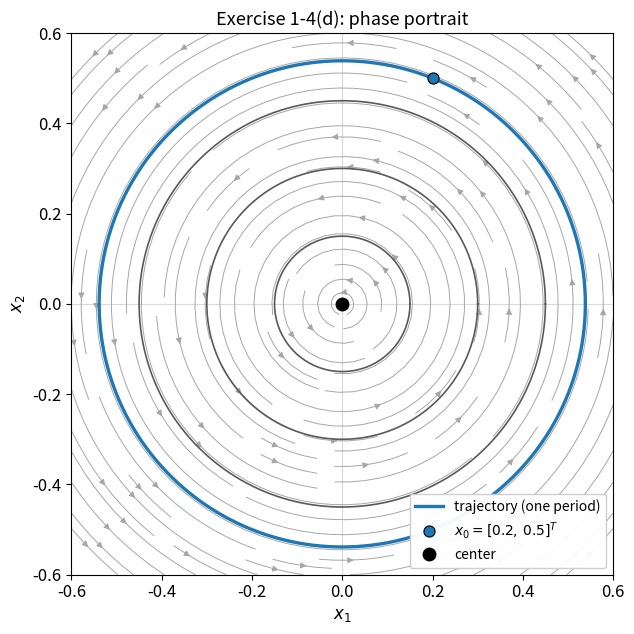

Python code for this plot:
"""
ME579 - Autumn 2026, Homework 1B
Exercise 1-4(d), step (iv): phase portrait of dx/dt = A x.

    A = [[ 0, a],
         [-a, 0]],     a = -0.1

The eigenvalues are purely imaginary, so the eigenvectors are complex
and define no direction in the real x1-x2 plane. NO eigenvectors are
plotted -- the exercise asks for them only for purely real eigenvectors.

Because A is skew-symmetric the radius is exactly conserved, so every
orbit is a closed circle about the origin.
"""

import numpy as np
import matplotlib.pyplot as plt
from scipy.integrate import solve_ivp

plt.rcParams.update({'font.size': 12, 'axes.titlesize': 13,
                     'axes.labelsize': 12, 'legend.fontsize': 10})

# --- System ----------------------------------------------------------
a = -0.1
A = np.array([[0.0, a  ],
              [-a,  0.0]])

X0 = (0.2, 0.5)
LIM = 0.6
PERIOD = 2 * np.pi / abs(a)


def rhs(t, x):
    return A @ x


def trajectory(x0, t_end, n=4000):
    sol = solve_ivp(rhs, (0.0, t_end), list(x0),
                    t_eval=np.linspace(0.0, t_end, n),
                    rtol=1e-11, atol=1e-13)
    return sol.y


# --- Phase portrait --------------------------------------------------
fig, ax = plt.subplots(figsize=(7, 6.5))

g = np.linspace(-LIM, LIM, 25)
X1, X2 = np.meshgrid(g, g)
ax.streamplot(X1, X2,
              A[0, 0] * X1 + A[0, 1] * X2,
              A[1, 0] * X1 + A[1, 1] * X2,
              density=1.2, color='0.65', linewidth=0.7, arrowsize=0.9)

# A family of concentric closed orbits, each run for exactly one period.
for r in [0.15, 0.30, 0.45]:
    y = trajectory((r, 0.0), PERIOD)
    ax.plot(y[0], y[1], color='0.35', lw=1.2, zorder=4)

# The specified initial condition, one full period.
y = trajectory(X0, PERIOD)
ax.plot(y[0], y[1], color='tab:blue', lw=2.4, zorder=5,
        label='trajectory (one period)')
ax.plot(*X0, 'o', color='tab:blue', ms=8, mec='k', mew=0.8, zorder=6,
        label=r'$x_0=[0.2,\,0.5]^T$')
ax.plot(0, 0, 'o', color='k', ms=9, zorder=6, label='center')

ax.set_xlim(-LIM, LIM)
ax.set_ylim(-LIM, LIM)
ax.set_aspect('equal')
ax.axhline(0, color='0.85', lw=0.8, zorder=0)
ax.axvline(0, color='0.85', lw=0.8, zorder=0)
ax.set_xlabel('$x_1$')
ax.set_ylabel('$x_2$')
ax.set_title('Exercise 1-4(d): phase portrait')
ax.legend(loc='lower right', framealpha=0.95)

fig.tight_layout()
fig.savefig('HW1_4d_phase.png', dpi=200, bbox_inches='tight')

# --- Numbers for the writeup -----------------------------------------
lam = np.linalg.eigvals(A)
r_traj = np.hypot(y[0], y[1])
closure = np.linalg.norm(y[:, -1] - np.array(X0))

print(f'eigenvalues              : {lam}')
print('eigenvectors are complex -> not plotted\n')
print(f'period                   : {PERIOD:.4f}')
print(f'radius (min, max)        : {r_traj.min():.10f}, {r_traj.max():.10f}')
print(f'|x(T) - x(0)|            : {closure:.3e}   (orbit closes)')
print(f'rotation sense           : '
      f'{"counter-clockwise" if (A @ np.array([1.0, 0.0]))[1] > 0 else "clockwise"}')
print(f'det(A)                   : {np.linalg.det(A):+.4f}  '
      f'(nonzero -> origin is the only fixed point)')

plt.show()
